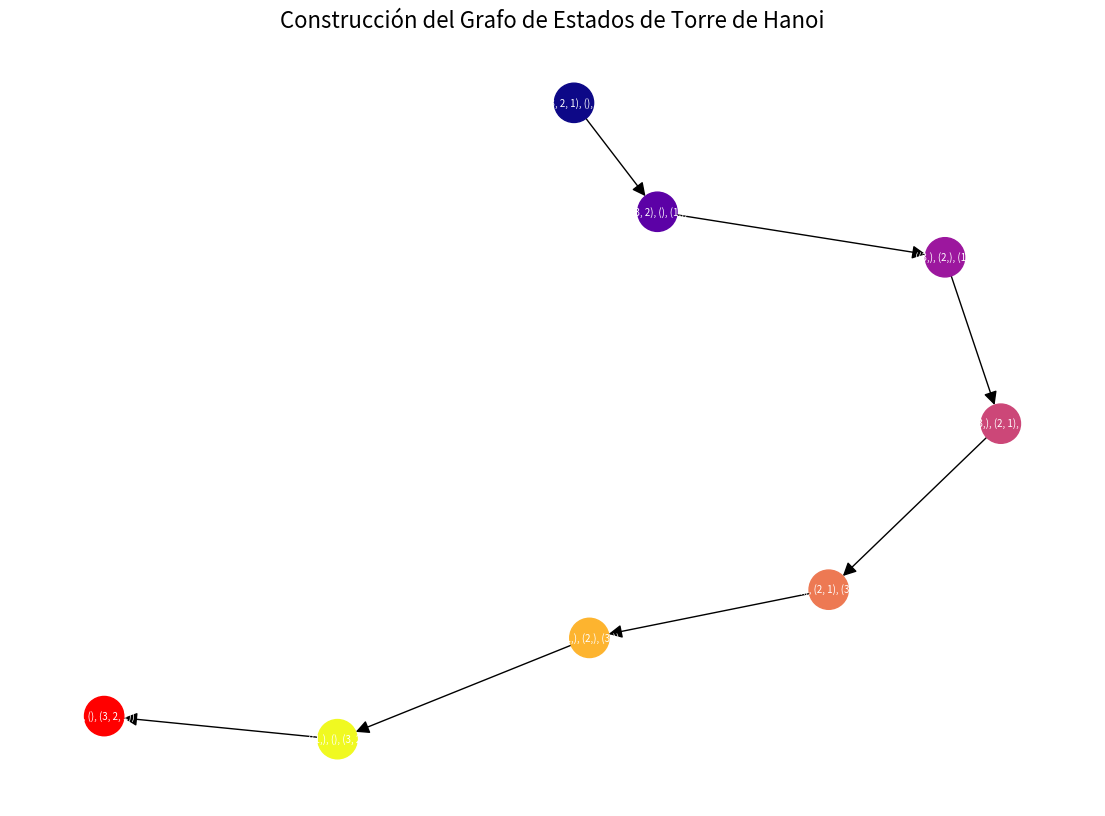
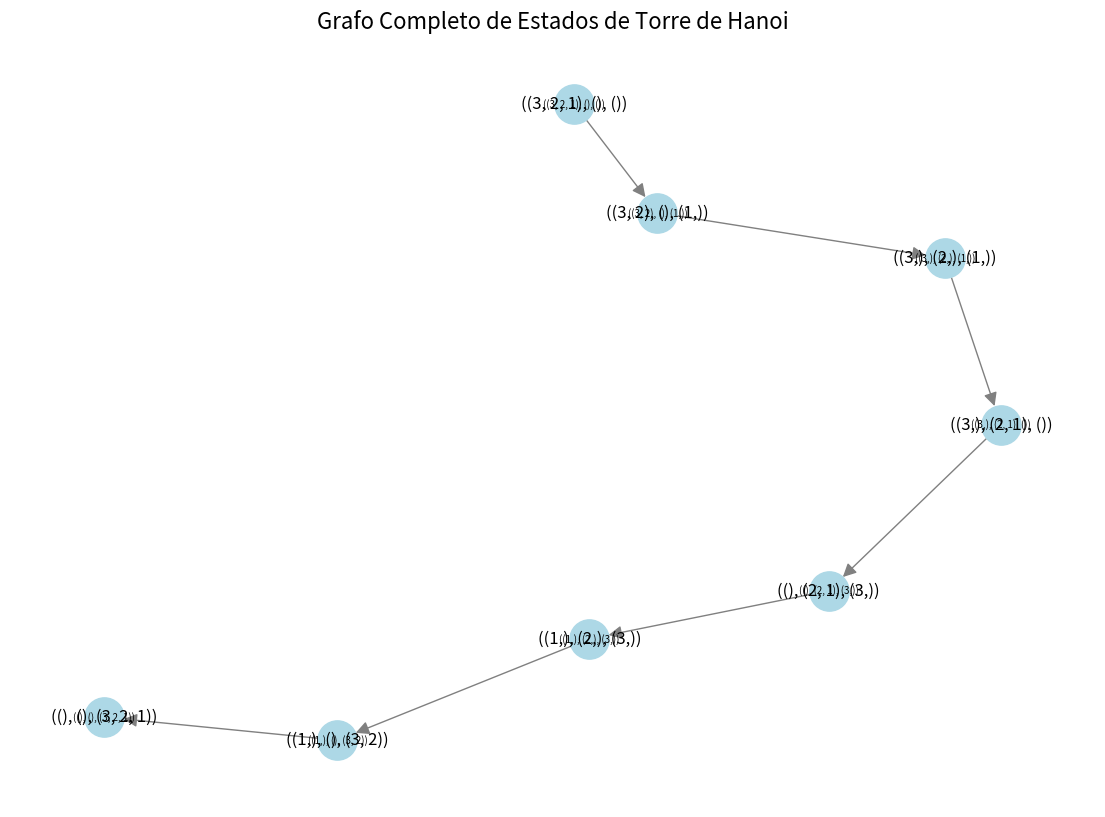

The script that saved these images, in order:
import matplotlib.pyplot as plt
import networkx as nx
import matplotlib.animation as animation

# Grafo global
G = nx.DiGraph()
frames = []
last_nodes = []
all_states = []
initial_state = None
final_state = None

# Agregar estado
def agregar_estado(torres, iteracion_actual):
    estado = tuple(map(tuple, torres))
    G.add_node(estado, subset=iteracion_actual, label=str(estado))
    all_states.append((iteracion_actual, estado))
    return estado

# Mover y construir grafo
def mover_hanoi_grafo(n, origen, destino, auxiliar, torres, n_discos, iteracion_actual, padre=None):
    global final_state
    if n == 1:
        disco = torres[origen].pop()
        torres[destino].append(disco)
        nuevo_estado = agregar_estado(torres, iteracion_actual + 1)
        if padre is not None:
            G.add_edge(padre, nuevo_estado)
            frames.append(list(G.edges))
            last_nodes.append(nuevo_estado)
        final_state = nuevo_estado
        return iteracion_actual + 1, nuevo_estado
    else:
        iteracion_actual, nuevo_padre = mover_hanoi_grafo(n-1, origen, auxiliar, destino, torres, n_discos, iteracion_actual, padre)
        iteracion_actual, nuevo_padre = mover_hanoi_grafo(1, origen, destino, auxiliar, torres, n_discos, iteracion_actual, nuevo_padre)
        iteracion_actual, nuevo_padre = mover_hanoi_grafo(n-1, auxiliar, destino, origen, torres, n_discos, iteracion_actual, nuevo_padre)
        return iteracion_actual, nuevo_padre

# Configuracion inicial
n_discos = 3

# Torres iniciales
torres = [list(reversed(range(1, n_discos+1))), [], []]

# Inicializar grafo
initial_state = agregar_estado(torres, 0)

# Construir grafo
mover_hanoi_grafo(n_discos, 0, 2, 1, torres, n_discos, 0, initial_state)

# Layout fijo para la animacion
pos = nx.spring_layout(G, seed=42)

# Crear figura
fig, ax = plt.subplots(figsize=(14, 10))

# Función de actualizacion de frames
def update(num):
    ax.clear()
    ax.set_title("Construcción del Grafo de Estados de Torre de Hanoi", fontsize=16)
    edges_to_draw = frames[num]
    subG = nx.DiGraph()
    subG.add_edges_from(edges_to_draw)
    subG.add_nodes_from(G.nodes(data=True))

    node_colors = []
    for n in subG.nodes:
        if n == last_nodes[num]:
            node_colors.append('red')  # Nodo recientemente agregado
        else:
            node_colors.append(plt.cm.plasma(G.nodes[n]['subset'] / (n_discos*2)))

    nx.draw(subG, pos, with_labels=False, node_color=node_colors, node_size=800, arrowsize=20, ax=ax)
    labels = {n: G.nodes[n]['label'] for n in subG.nodes}
    nx.draw_networkx_labels(subG, pos, labels=labels, font_size=7, font_color='white', ax=ax)

# Crear animacion
ani = animation.FuncAnimation(fig, update, frames=len(frames), interval=1000, repeat=False)

# Guardar animacion como GIF
ani.save("hanoi_graph_animation.gif", writer='pillow')

# Mostrar estado inicial, estados intermedios y estado final
print("Estado inicial:")
print(initial_state)
print("\nEstados intermedios:")
for i, estado in all_states[1:-1]:
    print(f"Iteracion {i}: {estado}")
print("\nEstado final (solución):")
print(final_state)
print(f"\nNumero total de estados para llegar a la solución: {len(G.nodes)}")

# Graficar todo el grafo final
graph_fig, graph_ax = plt.subplots(figsize=(14, 10))
nx.draw(G, pos, with_labels=True, node_color='lightblue', edge_color='gray', node_size=800, arrowsize=20, ax=graph_ax)
labels = {n: G.nodes[n]['label'] for n in G.nodes}
nx.draw_networkx_labels(G, pos, labels=labels, font_size=7, font_color='black', ax=graph_ax)
plt.title("Grafo Completo de Estados de Torre de Hanoi", fontsize=16)
plt.show()
